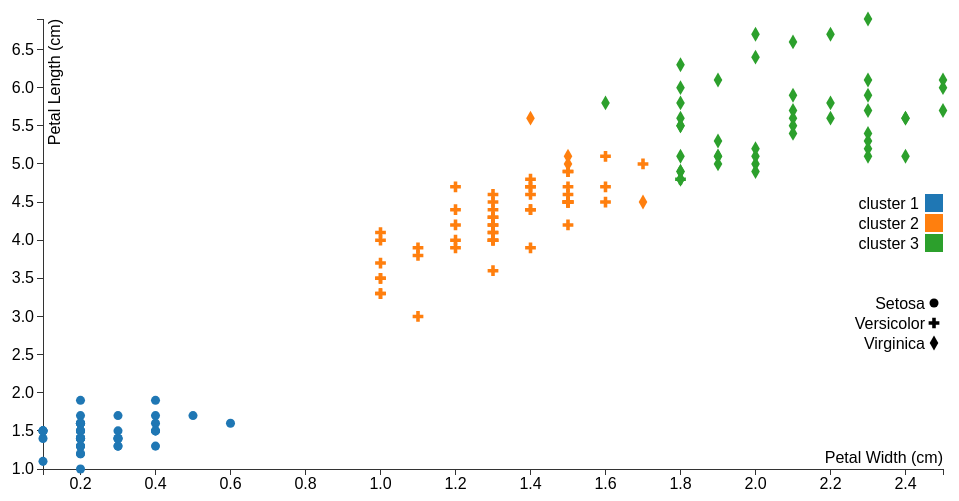
D3 v3 page, settled after 360 driven frames (6 s of simulated time); the page loaded 1 data file(s).


// ── iris-hierarchy.js

(function(window, document, undefined) {
    var margin  = {top: 20, right: 20, bottom: 30, left: 40},
        width   = 960 - margin.left - margin.right,
        height  = 500 - margin.top - margin.bottom,
        x       = d3.scale.linear().range([0, width]),
        y       = d3.scale.linear().range([height, 0]),
        colors  = d3.scale.category10(),
        symbols = d3.svg.symbol(),
        xAxis   = d3.svg.axis().scale(x).orient('bottom'),
        yAxis   = d3.svg.axis().scale(y).orient('left'),
        species = {circle: 'Setosa', cross: 'Versicolor', diamond: 'Virginica'};

    var svg = d3.select('#chart').append('svg')
                .attr('width', width + margin.left + margin.right)
                .attr('height', height + margin.top + margin.bottom)
            .append('g')
                .attr('transform', 'translate(' + margin.left + ',' + margin.top + ')');

    d3.json('iris-hierarchy.json', function(error, data) {
        x.domain(d3.extent(data, function(d) { return d['petal-width']; }));
        y.domain(d3.extent(data, function(d) { return d['petal-length']; }));

        svg.append('g')
                .attr('class', 'x axis')
                .attr('transform', 'translate(0,' + height + ')')
                .call(xAxis)
            .append('text')
                .attr('class', 'label')
                .attr('x', width)
                .attr('y', -6)
                .style('text-anchor', 'end')
                .text('Petal Width (cm)');

        svg.append('g')
                .attr('class', 'y axis')
                .call(yAxis)
            .append('text')
                .attr('class', 'label')
                .attr('transform', 'rotate(-90)')
                .attr('y', 6)
                .attr('dy', '.71em')
                .attr('text-anchor', 'end')
                .text('Petal Length (cm)')

        svg.selectAll('path')
                .data(data)
            .enter().append('path')
                .attr('d', d3.svg.symbol()
                        .type(function(d) { return d3.svg.symbolTypes[d['class']]; }))
                .attr('transform', function(d) {
                    return 'translate(' + x(d['petal-width']) + ',' +
                        y(d['petal-length']) + ')';
                })
                .style('fill', function(d) { return colors(d['cluster']); });

        var color_legend = svg.selectAll('.legend')
                .data(colors.domain().sort())
            .enter().append('g')
                .attr('class', 'legend')
                .attr('transform', function(d, i) {
                    return 'translate(0,' + (175 + i * 20) + ')';
                });
        color_legend.append('rect')
            .attr('x', width - 18)
            .attr('width', 18)
            .attr('height', 18)
            .style('fill', colors);
        color_legend.append('text')
            .attr('x', width - 24)
            .attr('y', 9)
            .attr('dy', '.35em')
            .style('text-anchor', 'end')
            .text(function(d) { return 'cluster ' + (d + 1); });

        var class_legend = svg.selectAll('.classes')
                .data(['circle', 'cross', 'diamond'])
            .enter().append('g')
                .attr('class', 'classes')
                .attr('transform', function(d, i) {
                    return 'translate(0,' + (275 + i * 20) + ')';
                });
        class_legend.append('path')
            .attr('d', d3.svg.symbol().type(function(d) { return d; }))
            .attr('transform', function(d) {
                return 'translate(' + (width - 9) + ',9)';
            });
        class_legend.append('text')
            .attr('x', width - 18)
            .attr('y', 9)
            .attr('dy', '.35em')
            .style('text-anchor', 'end')
            .text(function(d) { return species[d]; });
    });

})(window, document);



### data: iris-hierarchy.json
[
 {
  "cluster": 0,
  "petal-length": 1.4,
  "petal-width": 0.2,
  "class": 0
 },
 {
  "cluster": 0,
  "petal-length": 1.4,
  "petal-width": 0.2,
  "class": 0
 },
 {
  "cluster": 0,
  "petal-length": 1.3,
  "petal-width": 0.2,
  "class": 0
 },
 {
  "cluster": 0,
  "petal-length": 1.5,
  "petal-width": 0.2,
  "class": 0
 },
 {
  "cluster": 0,
  "petal-length": 1.4,
  "petal-width": 0.2,
  "class": 0
 },
 {
  "cluster": 0,
  "petal-length": 1.7,
  "petal-width": 0.4,
  "class": 0
 },
 {
  "cluster": 0,
  "petal-length": 1.4,
  "petal-width": 0.3,
  "class": 0
 },
 {
  "cluster": 0,
  "petal-length": 1.5,
  "petal-width": 0.2,
  "class": 0
 },
 "... 142 more items"
]